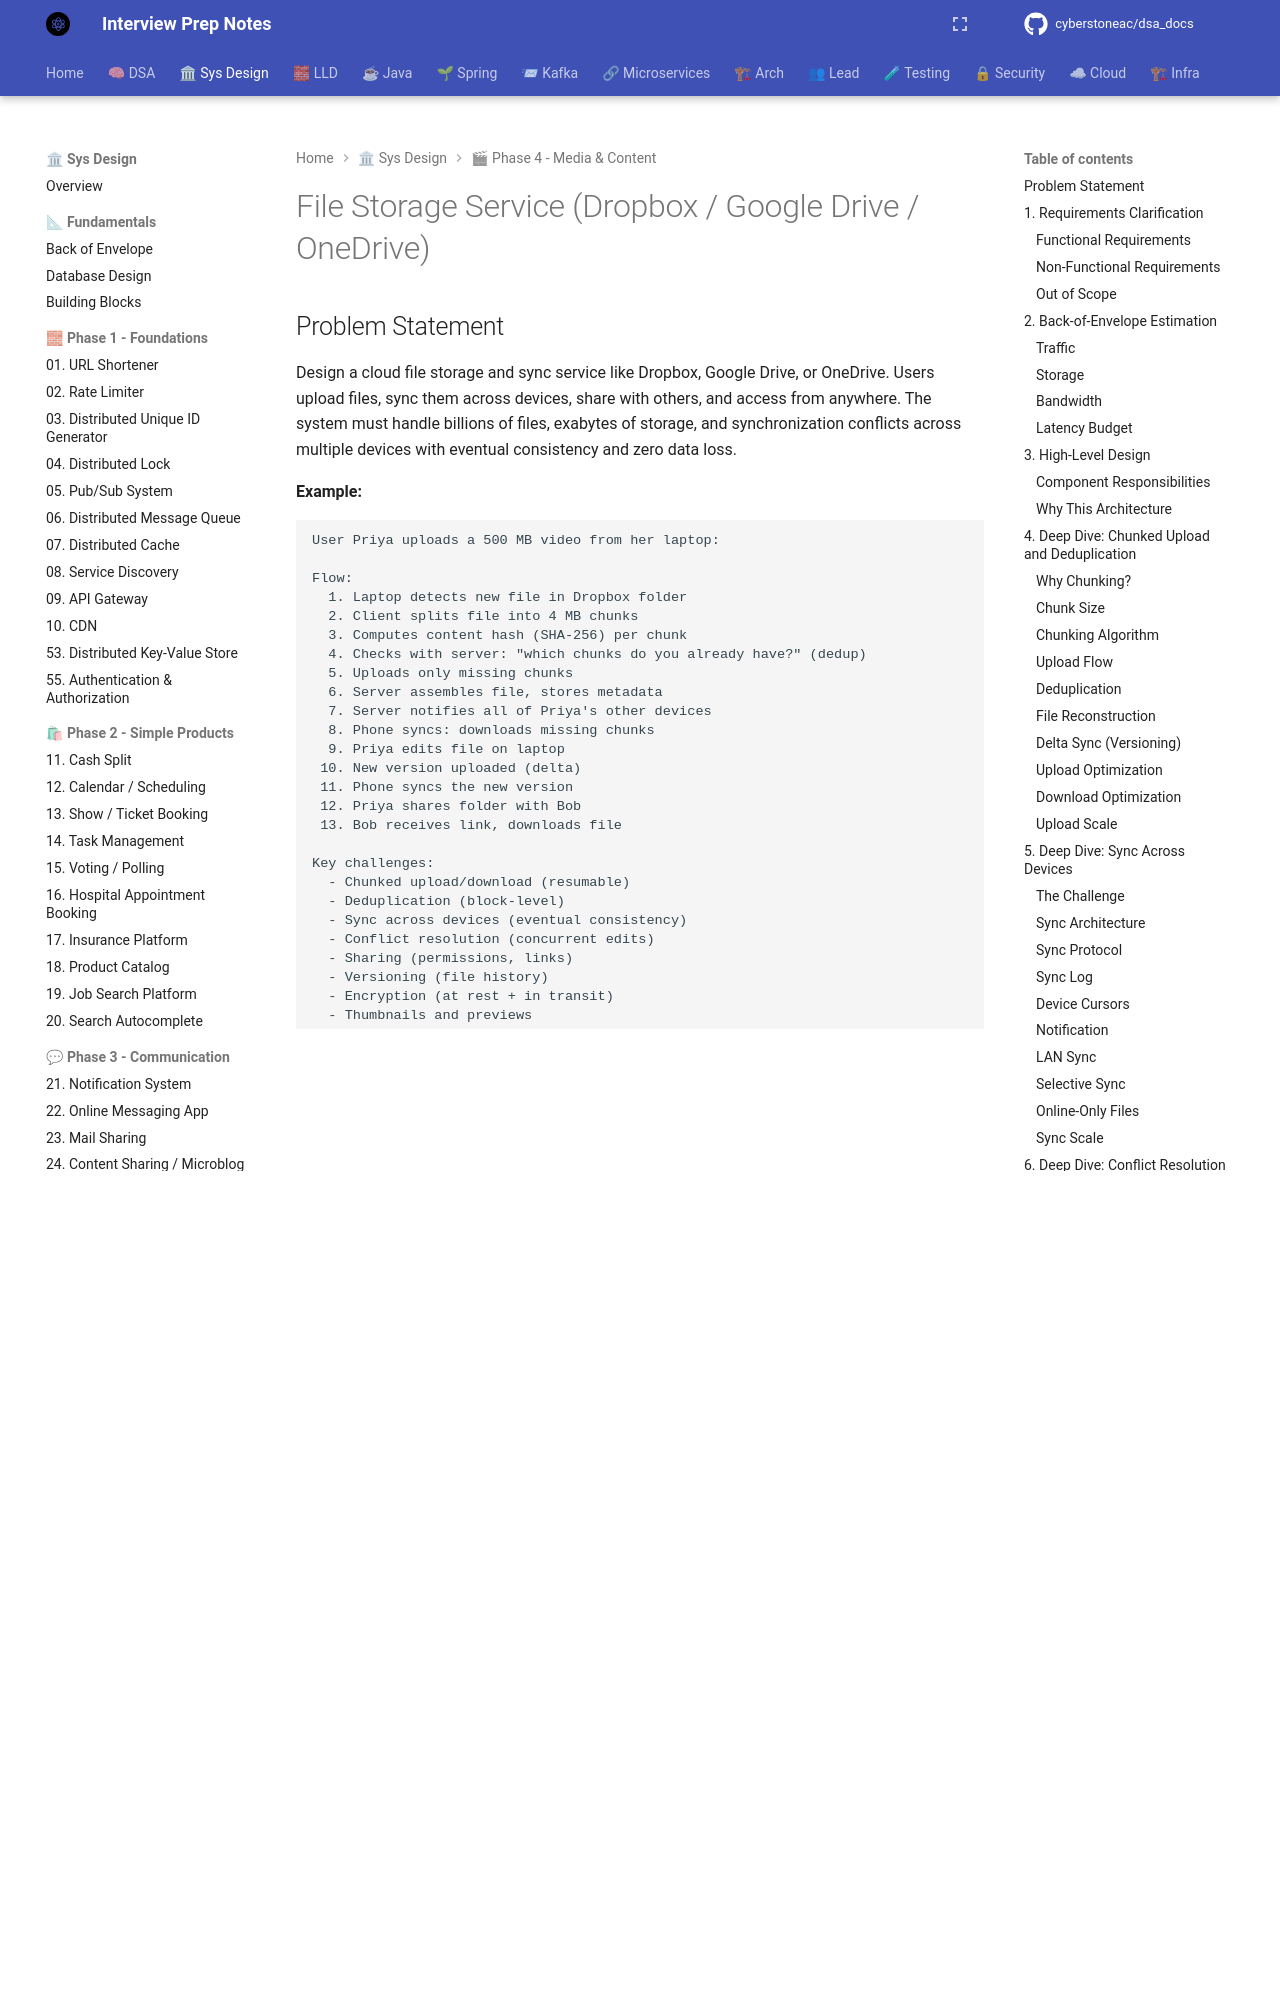

repository: cyberstoneac/dsa_docs · page: system-design/problems/34-file-storage-service/index.html · generator: mkdocs

# File Storage Service (Dropbox / Google Drive / OneDrive)

## Problem Statement

Design a cloud file storage and sync service like Dropbox, Google Drive, or OneDrive. Users upload files, sync them across devices, share with others, and access from anywhere. The system must handle billions of files, exabytes of storage, and synchronization conflicts across multiple devices with eventual consistency and zero data loss.

**Example:**

```
User Priya uploads a 500 MB video from her laptop:

Flow:
  1. Laptop detects new file in Dropbox folder
  2. Client splits file into 4 MB chunks
  3. Computes content hash (SHA-256) per chunk
  4. Checks with server: "which chunks do you already have?" (dedup)
  5. Uploads only missing chunks
  6. Server assembles file, stores metadata
  7. Server notifies all of Priya's other devices
  8. Phone syncs: downloads missing chunks
  9. Priya edits file on laptop
 10. New version uploaded (delta)
 11. Phone syncs the new version
 12. Priya shares folder with Bob
 13. Bob receives link, downloads file

Key challenges:
  - Chunked upload/download (resumable)
  - Deduplication (block-level)
  - Sync across devices (eventual consistency)
  - Conflict resolution (concurrent edits)
  - Sharing (permissions, links)
  - Versioning (file history)
  - Encryption (at rest + in transit)
  - Thumbnails and previews
  - Search (metadata, content)

Scale:
  - 500M users, 100M DAU
  - 1T files total
  - 10B file operations/day
  - 500 PB storage (exabytes for large providers)
  - 10 PB/day uploads (peak)
  - Sync across 5 devices per user
```

**Real-world systems:** Dropbox, Google Drive, OneDrive, iCloud Drive, Box, pCloud, Mega.

**Why it's interesting:**
